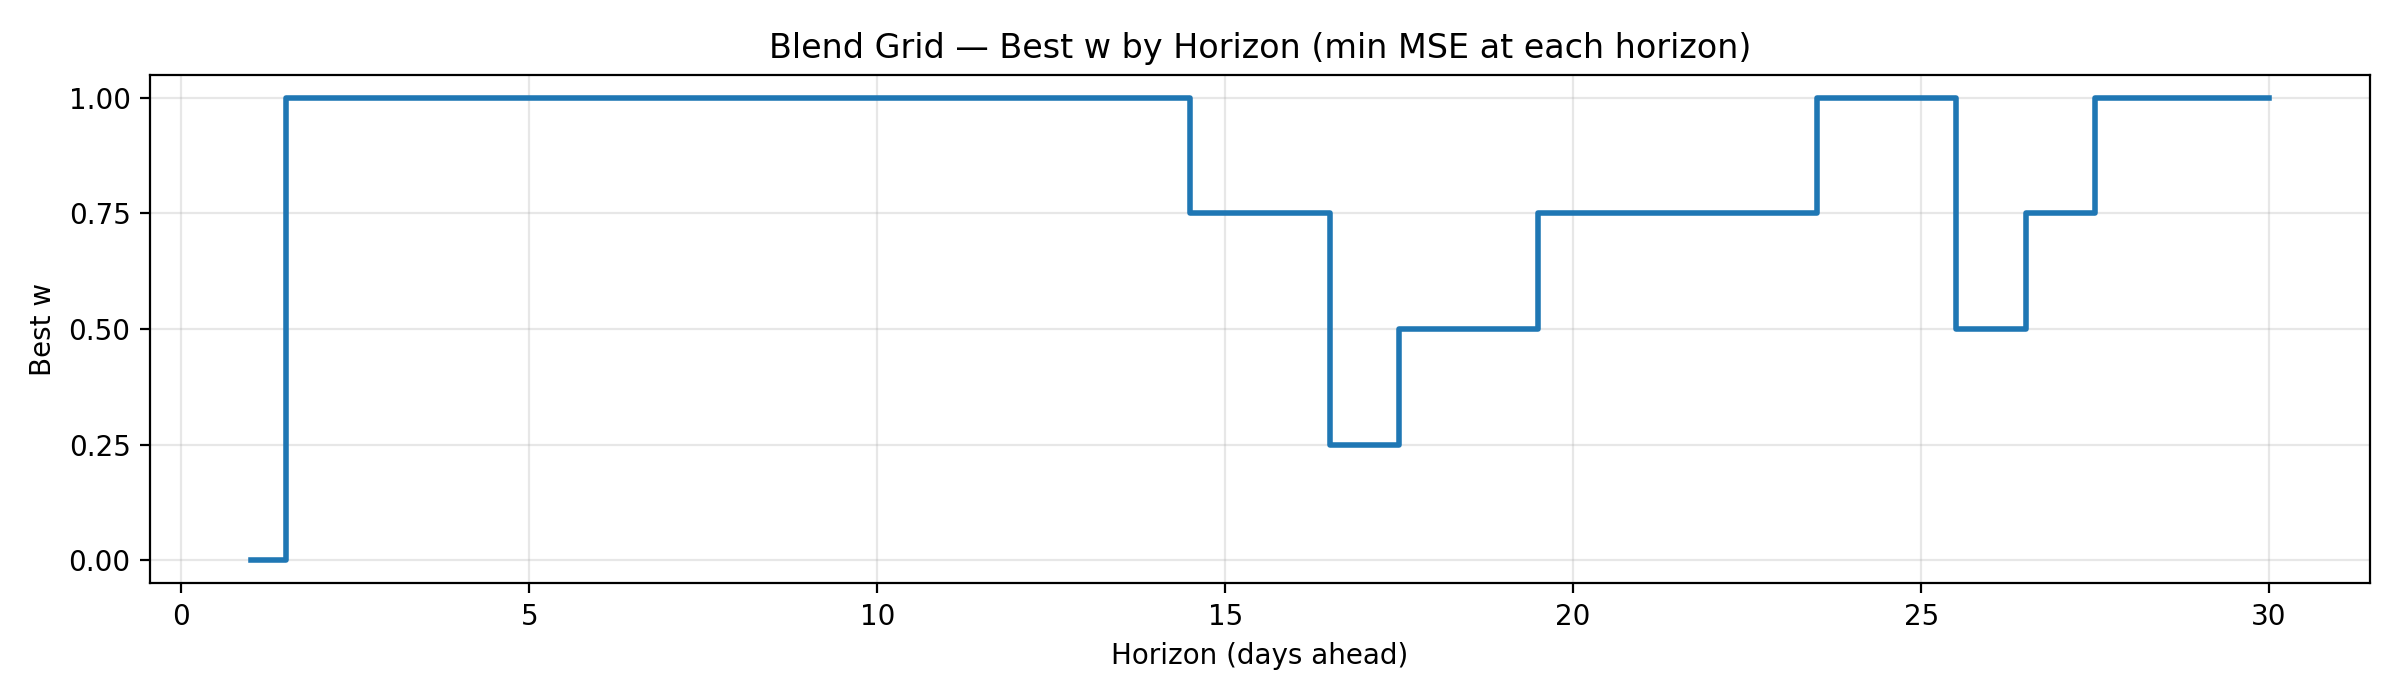

Values plotted in this chart, from the file beside it:
w, horizon, mse
0.0, 1, 0.09962
1.0, 2, 0.3545
1.0, 3, 0.7601
1.0, 4, 1.312
1.0, 5, 1.978
1.0, 6, 2.844
1.0, 7, 3.867
1.0, 8, 4.975
1.0, 9, 6.204
1.0, 10, 7.622
1.0, 11, 9.041
1.0, 12, 10.36
1.0, 13, 11.99
1.0, 14, 13.44
0.75, 15, 15.07
0.75, 16, 16.86
0.25, 17, 18.74
0.5, 18, 20.38
0.5, 19, 22.32
0.75, 20, 23.31
0.75, 21, 24.71
0.75, 22, 26.19
0.75, 23, 27.66
1.0, 24, 28.9
1.0, 25, 30.4
0.5, 26, 32.55
0.75, 27, 34.06
1.0, 28, 35.83
1.0, 29, 39.23
1.0, 30, 44.06
